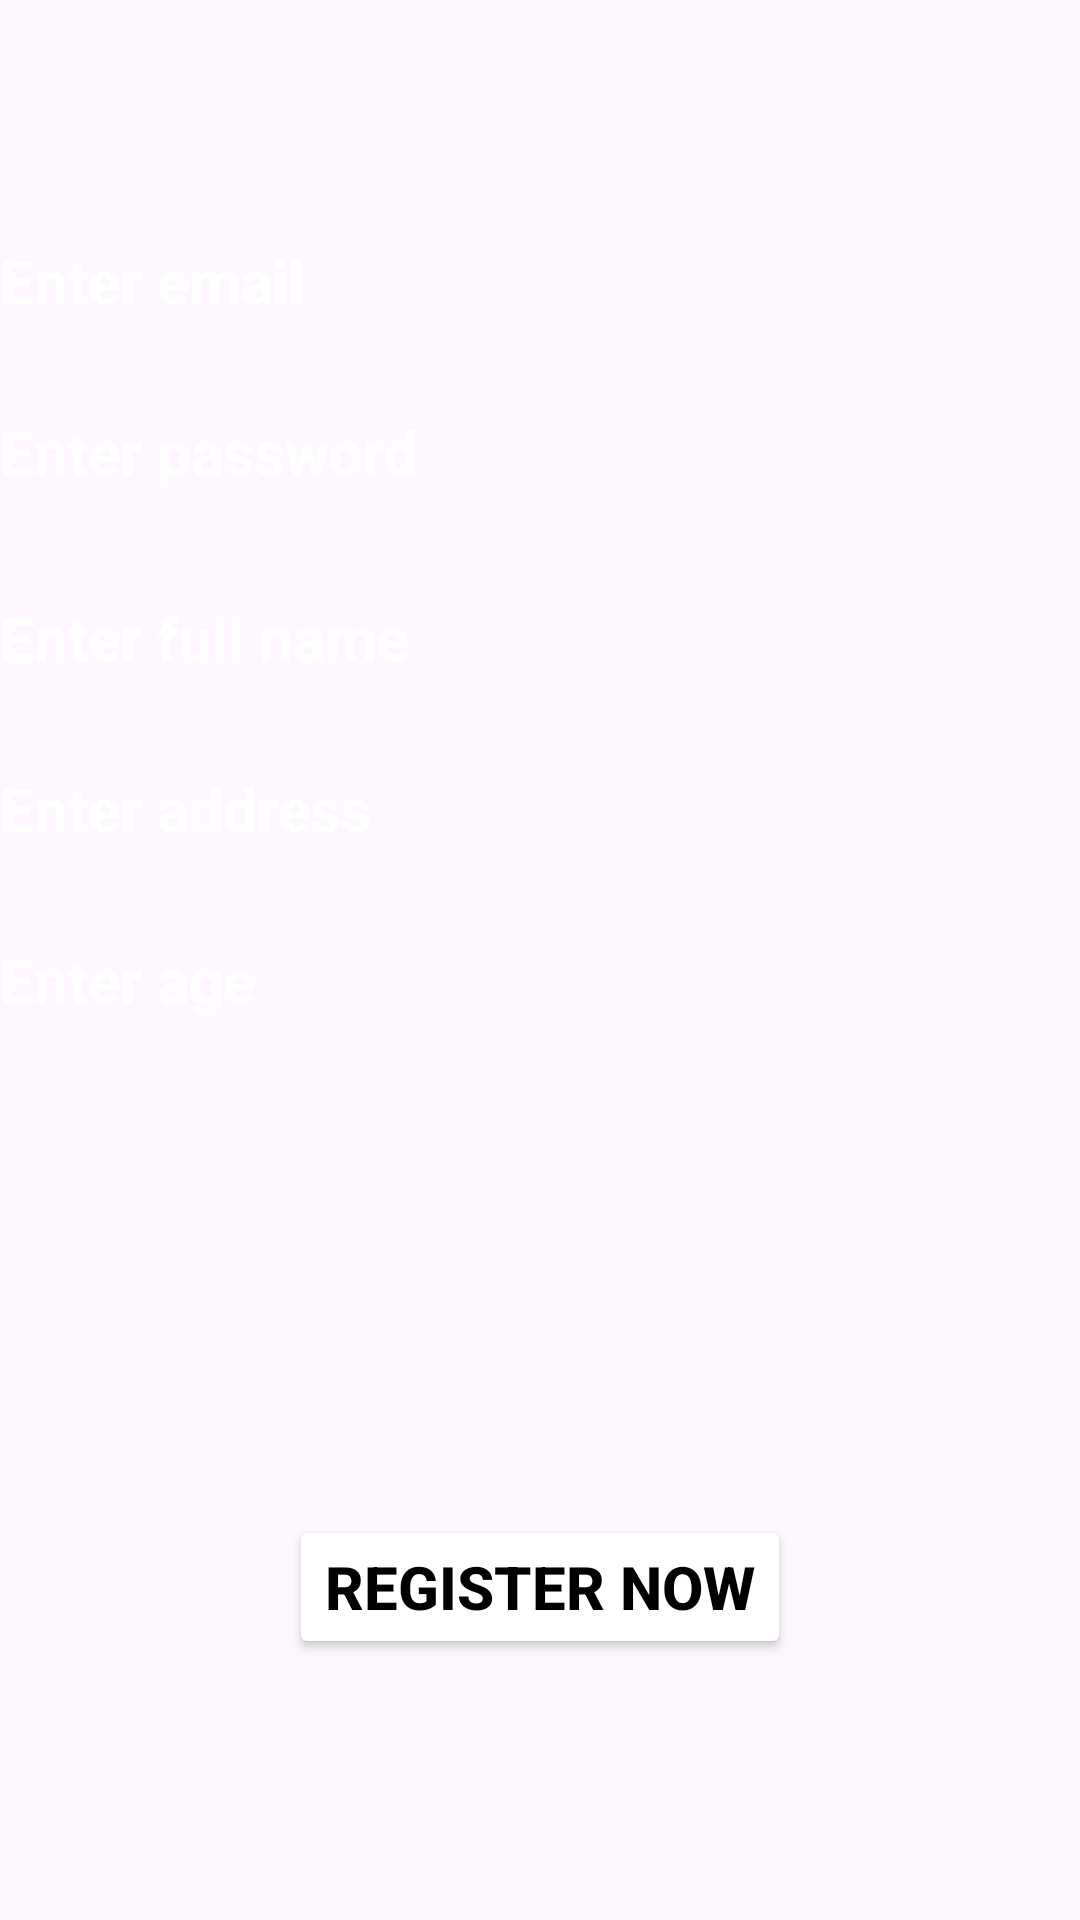

Write the Android layout XML for this screen, with the resource values it uses.
<!-- AndroidManifest.xml: application theme Theme.ThirdSemProject -->
<!-- res/layout/activity_register.xml -->
<?xml version="1.0" encoding="utf-8"?>
<LinearLayout xmlns:android="http://schemas.android.com/apk/res/android"
    xmlns:app="http://schemas.android.com/apk/res-auto"
    xmlns:tools="http://schemas.android.com/tools"
    android:id="@+id/main"
    android:orientation="vertical"
    android:layout_width="wrap_content"
    android:layout_height="wrap_content"
    android:background="@drawable/northfaecimageslogin"


    tools:context=".ui.activity.RegisterActivity">


    <EditText
        android:id="@+id/editEmail"
        android:layout_marginBottom="10dp"
        android:layout_width="match_parent"
        android:layout_height="wrap_content"
        android:layout_marginTop="80dp"
        android:backgroundTint="@color/white"
        android:textColor="@color/white"
        android:ems="10"
        android:hint="Enter email"
        android:inputType="text"
        android:background="@color/none"
        android:textStyle="bold"

        android:textColorHint="@color/white"
        android:textSize="20sp" />

    <EditText
        android:id="@+id/editPassword"
        android:layout_width="match_parent"
        android:textStyle="bold"

        android:layout_height="wrap_content"
        android:layout_marginVertical="20dp"
        android:background="@color/none"
        android:backgroundTint="@color/white"
        android:ems="10"
        android:hint="Enter password"
        android:inputType="text"
        android:textColor="@color/white"
        android:textColorHint="@color/white"
        android:textSize="20sp" />

    <EditText
        android:layout_marginVertical="15dp"
        android:textStyle="bold"
        android:background="@color/none"
        android:id="@+id/editName"
        android:layout_width="match_parent"
        android:layout_height="wrap_content"
        android:backgroundTint="@color/white"
        android:textColor="@color/white"
        android:ems="10"
        android:hint="Enter full name"
        android:inputType="text"
        android:textColorHint="@color/white"
        android:textSize="20sp" />

    <EditText
        android:layout_marginVertical="15dp"
        android:textStyle="bold"
        android:background="@color/none"
        android:id="@+id/editAddress"
        android:layout_width="match_parent"
        android:layout_height="wrap_content"
        android:backgroundTint="@color/white"
        android:ems="10"
        android:hint="Enter address"
        android:inputType="text"
        android:textColorHint="@color/white"
        android:textColor="@color/white"
        android:textSize="20sp" />

    <EditText
        android:layout_marginVertical="15dp"
        android:textStyle="bold"
        android:background="@color/none"
        android:id="@+id/editAge"
        android:layout_width="match_parent"
        android:layout_height="wrap_content"
        android:backgroundTint="@color/white"
        android:ems="10"
        android:hint="Enter age"
        android:inputType="text"
        android:textColorHint="@color/white"
        android:textColor="@color/white"
        android:textSize="20sp"
        android:visibility="visible" />

    <Button
        android:id="@+id/btnRegister"
        android:layout_width="wrap_content"
        android:layout_height="wrap_content"
        android:layout_gravity="center"
        android:layout_marginTop="150dp"
        android:text="Register now"
        android:textStyle="bold"
        android:backgroundTint="@color/white"
        android:textColor="@color/black"
        android:textSize="20sp" />
</LinearLayout>
<!-- resources referenced by this layout -->
<resources>
  <color name="black">#000000</color>
  <color name="none">#00F8F8FF</color>
  <color name="white">#FFFFFFFF</color>
  <style name="Theme.ThirdSemProject" parent="Base.Theme.ThirdSemProject" />
  <style name="Base.Theme.ThirdSemProject" parent="Theme.Material3.DayNight.NoActionBar">
          
          
      </style>
</resources>
